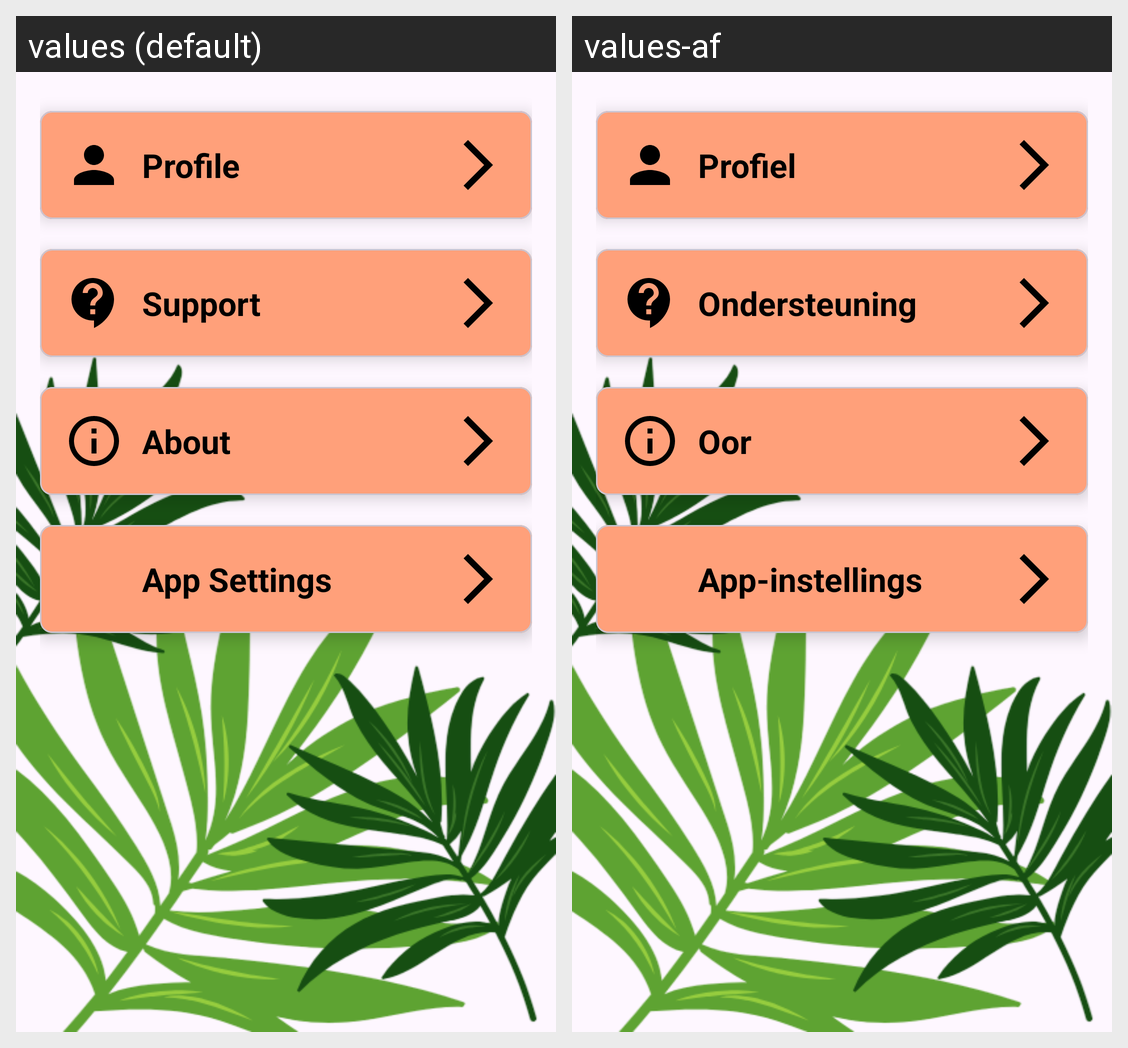

Here is an Android app screen in its default locale and in the app's own translations. Write out the translated-string differences for the strings that appear on this screen.
Android screen res/layout/activity_settings.xml rendered under 2 locales, left to right: values (default), values-af. Device: Nexus 5 (rendered at 1080×1920; each locale shown at half size, 540×960, under a caption strip naming it); theme Theme.MeetMe.
Strings drawn on this screen, with the default value and each locale's value (text and hints the layout hard-codes, and strings that could not be matched under every locale, appear in the picture but are not listed):

profile1
  values: Profile
  values-af: Profiel

support
  values: Support
  values-af: Ondersteuning

about
  values: About
  values-af: Oor

app_settings
  values: App Settings
  values-af: App‑instellings
